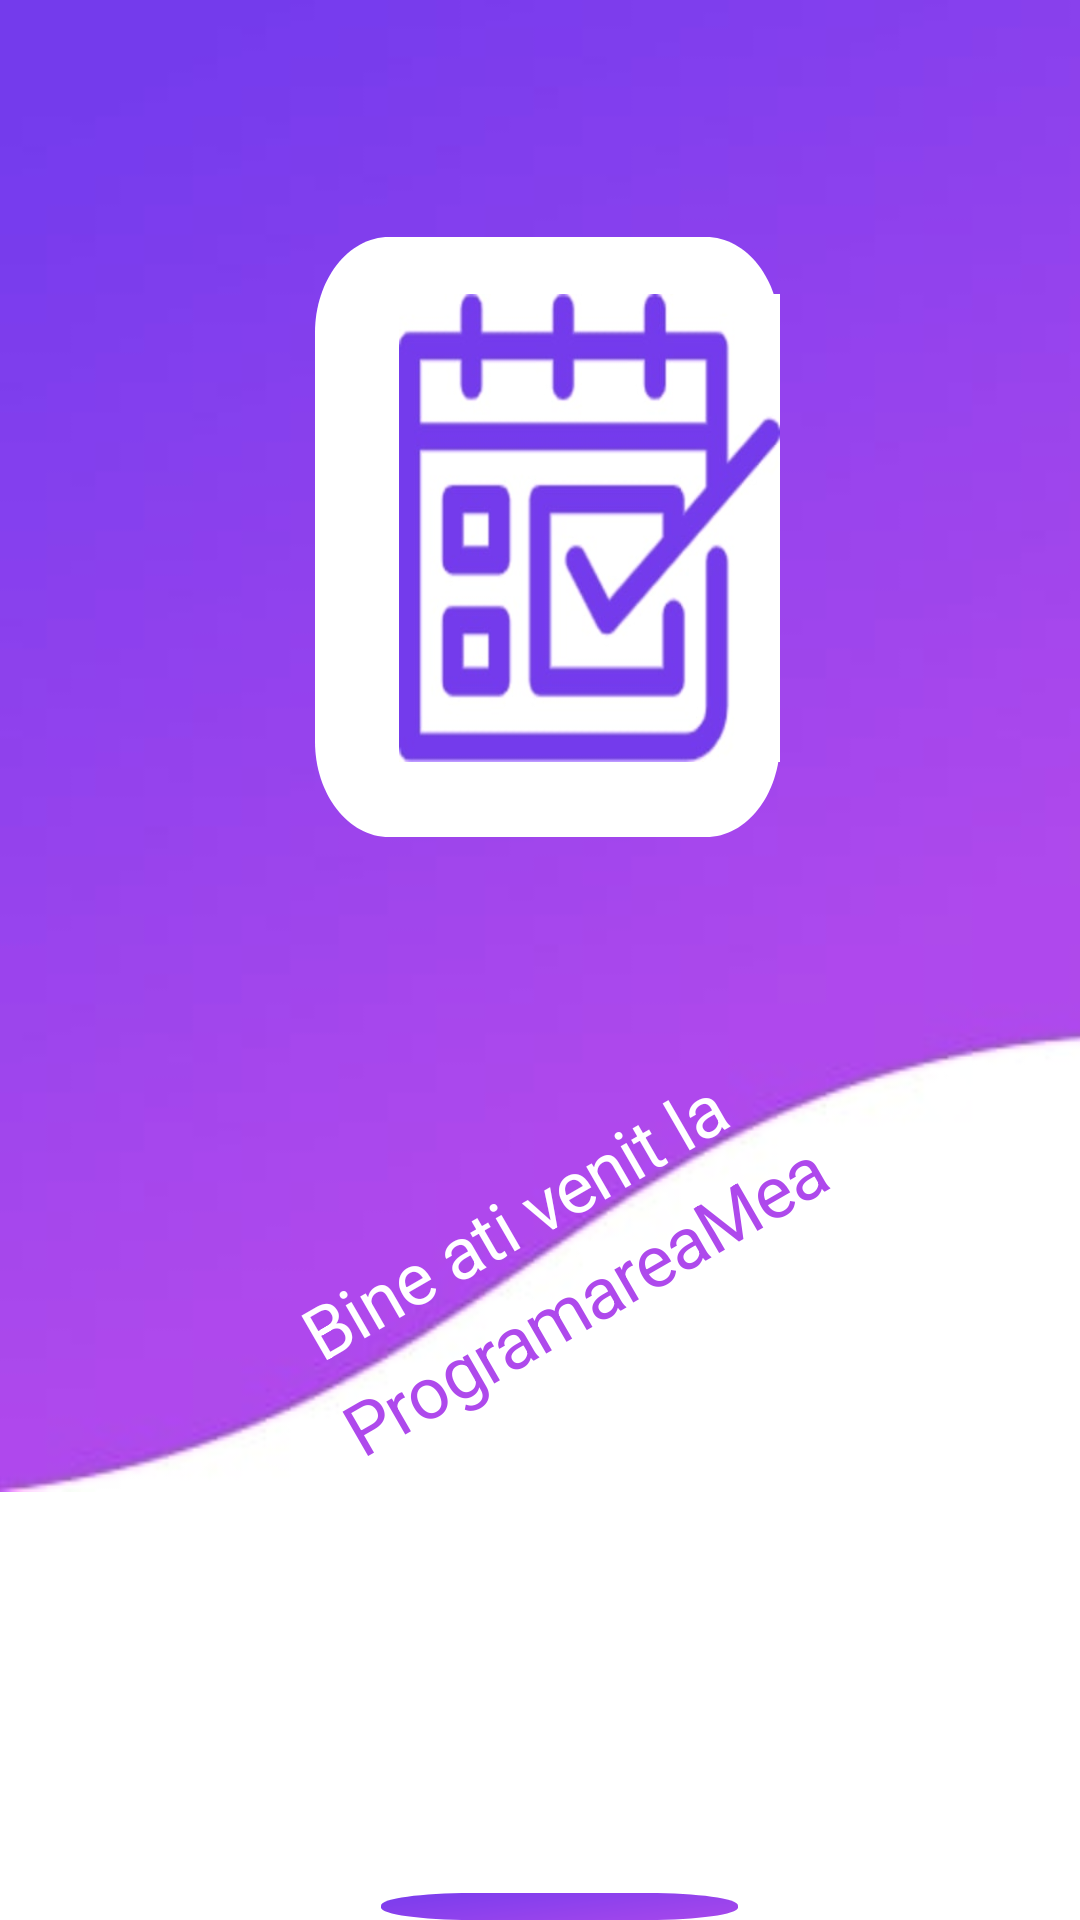

Produce the Android XML layout that renders to this screen, including the resource entries it uses.
<!-- AndroidManifest.xml: application theme AppTheme -->
<!-- res/layout/login_layout.xml -->
<?xml version="1.0" encoding="utf-8"?>
<RelativeLayout
    xmlns:android="http://schemas.android.com/apk/res/android"
    android:id="@+id/log_in_scre"
    android:layout_width="fill_parent"
    android:layout_height="fill_parent"
    android:background="@drawable/background_all">


    <View
        android:id="@+id/vector_1"
        android:layout_width="401dp"
        android:layout_height="498dp"
        android:layout_alignParentStart="true"
        android:layout_alignParentTop="true"
        android:layout_alignParentEnd="true"
        android:layout_centerHorizontal="true"
        android:layout_marginStart="-1dp"
        android:layout_marginTop="-1dp"
        android:layout_marginEnd="-5dp"
        android:background="@drawable/big_vector" />

    <RelativeLayout
        android:id="@+id/logo_back"
        android:layout_width="188dp"
        android:layout_height="200dp"
        android:layout_alignParentStart="true"
        android:layout_alignParentTop="true"
        android:layout_alignParentEnd="true"
        android:layout_centerHorizontal="true"
        android:layout_marginStart="105dp"
        android:layout_marginTop="79dp"
        android:layout_marginEnd="100dp"
        android:background="@drawable/logo_back"
        android:elevation="4dp">

        <View
            android:id="@+id/logo_png"
            android:layout_width="152dp"
            android:layout_height="156dp"
            android:layout_alignParentStart="true"
            android:layout_alignParentTop="true"
            android:layout_centerHorizontal="true"
            android:layout_marginStart="28dp"
            android:layout_marginTop="19dp"
            android:background="@drawable/logomaker" />

    </RelativeLayout>
    <RelativeLayout
        android:id="@+id/welcome_tex"
        android:layout_width="283.39dp"
        android:layout_height="202.29dp"
        android:layout_alignParentStart="true"
        android:layout_alignParentTop="true"
        android:layout_centerInParent="true"
        android:layout_marginStart="54dp"
        android:layout_marginTop="298dp"
        android:background="#00000000" >

        <TextView
            android:layout_width="261.22dp"
            android:layout_height="53dp"
            android:layout_alignParentStart="true"
            android:layout_alignParentTop="true"
            android:layout_marginStart="-14dp"
            android:layout_marginTop="82dp"
            android:gravity="center_horizontal|center_vertical"
            android:padding="10dp"
            android:rotation="330"
            android:text="@string/bine_ati_ve"
            android:textAppearance="@style/bine_ati_ve" />

        <TextView
            android:layout_width="wrap_content"
            android:layout_height="104dp"
            android:layout_alignParentStart="true"
            android:layout_alignParentTop="true"
            android:layout_marginStart="40dp"
            android:layout_marginTop="83dp"
            android:gravity="center_horizontal|center_vertical"
            android:padding="10dp"
            android:rotation="330"
            android:text="@string/programarea"
            android:textAppearance="@style/programarea" />


    </RelativeLayout>

    <RelativeLayout
        android:layout_width="wrap_content"
        android:layout_height="wrap_content"
        android:layout_alignParentStart="true"
        android:layout_alignParentTop="true"
        android:layout_centerHorizontal="true"
        android:layout_marginStart="127dp"
        android:layout_marginTop="631dp"
        android:background="@drawable/log_in_back">

        <TextView
            android:layout_width="wrap_content"
            android:layout_height="wrap_content"
            android:layout_alignParentStart="true"
            android:layout_alignParentTop="true"
            android:layout_marginStart="20dp"
            android:layout_marginTop="8dp"
            android:gravity="center_horizontal|center_vertical"
            android:text="@string/log_in"
            android:textAppearance="@style/log_in" />
    </RelativeLayout>




</RelativeLayout>
<!-- resources referenced by this layout -->
<resources>
  <!-- drawable background_all (drawable) -->
  <?xml version="1.0" encoding="utf-8"?>
  <vector
      xmlns:android="http://schemas.android.com/apk/res/android"
      android:width="200dp"
      android:height="200dp"
      android:viewportWidth="360"
      android:viewportHeight="640"
      >
  
      <group>
  
          <clip-path
              android:pathData="M0 0H360V640H0V0Z"
              />
  
          <path
              android:pathData="M0 0V640H360V0"
              android:fillColor="#FFFFFF"
              />
  
      </group>
  
  </vector>
  <!-- drawable big_vector: jpg bitmap (drawable, 3851 bytes) -->
  <!-- drawable log_in_back (drawable) -->
  <?xml version="1.0" encoding="utf-8"?>
  <vector xmlns:android="http://schemas.android.com/apk/res/android"
      xmlns:aapt="http://schemas.android.com/aapt"
      android:width="119dp"
      android:height="65dp"
      android:viewportWidth="119"
      android:viewportHeight="65">
  
      <group>
  
          <clip-path
              android:pathData="M30 0H89C105.569 0 119 13.4315 119 30V35C119 51.5685 105.569 65 89 65H30C13.4315 65 0 51.5685 0 35V30C0 13.4315 13.4315 0 30 0Z"
          />
  
          <group
              android:translateX="0.441"
              android:translateY="3.672"
              android:pivotX="59.5"
              android:pivotY="32.5"
              android:scaleX="2.662"
              android:scaleY="10.874"
              android:rotation="-131.295"
              >
          <path
                  android:pathData="M0 0V65H119V0">
  
              <aapt:attr name="android:fillColor">
                  <gradient
                      android:type="linear"
                      android:startX="29.75"
                      android:startY="32.5"
                      android:endX="89.25"
                      android:endY="32.5"
                      >
                      <item
                          android:color="#AE49EC"
                          android:offset="0" />
  
                      <item
                          android:color="#743BED"
                          android:offset="1" />
  
                  </gradient>
  
              </aapt:attr>
  
           </path>
  
          </group>
  
      </group>
  
  </vector>
  <!-- drawable logo_back (drawable) -->
  <?xml version="1.0" encoding="utf-8"?>
  <vector xmlns:android="http://schemas.android.com/apk/res/android"
      android:width="188.21dp"
      android:height="188.29dp"
      android:viewportWidth="188.21"
      android:viewportHeight="188.29"
      >
      <group>
          <clip-path
              android:pathData="M30 0H158.21C174.778 0 188.21 13.4315 188.21 30V158.289C188.21 174.857 174.778 188.289 158.21 188.289H30C13.4315 188.289 0 174.857 0 158.289V30C0 13.4315 13.4315 0 30 0Z"
              />
          <path
              android:pathData="M0 0V188.289H188.21V0"
              android:fillColor="#FFFFFF"
              />
      </group>
  
  </vector>
  <string name="bine_ati_ve">Bine ati venit la</string>
  <string name="log_in">Log in</string>
  <string name="programarea">ProgramareaMea</string>
  <style name="bine_ati_ve">
          <item name="android:textSize">24sp</item>
          <item name="android:letterSpacing">-0.01</item>
          <item name="android:textColor">#FFFFFF</item>
      </style>
  <style name="log_in">
          <item name="android:textSize">30sp</item>
          <item name="android:letterSpacing">-0.01</item>
          <item name="android:textColor">@color/colorPrimary</item>
      </style>
  <style name="programarea">
          <item name="android:textSize">24sp</item>
          <item name="android:letterSpacing">-0.01</item>
          <item name="android:textColor">#AE49EC</item>
      </style>
  <style name="AppTheme" parent="Theme.AppCompat.Light.DarkActionBar">
          
          <item name="colorPrimary">@color/colorPrimary</item>
          <item name="colorPrimaryDark">@color/colorPrimaryDark</item>
          <item name="colorAccent">@color/colorAccent</item>
      </style>
  <color name="colorPrimary">#FFFFFF</color>
  <color name="colorPrimaryDark">#743BED</color>
  <color name="colorAccent">#AE49EC</color>
</resources>
